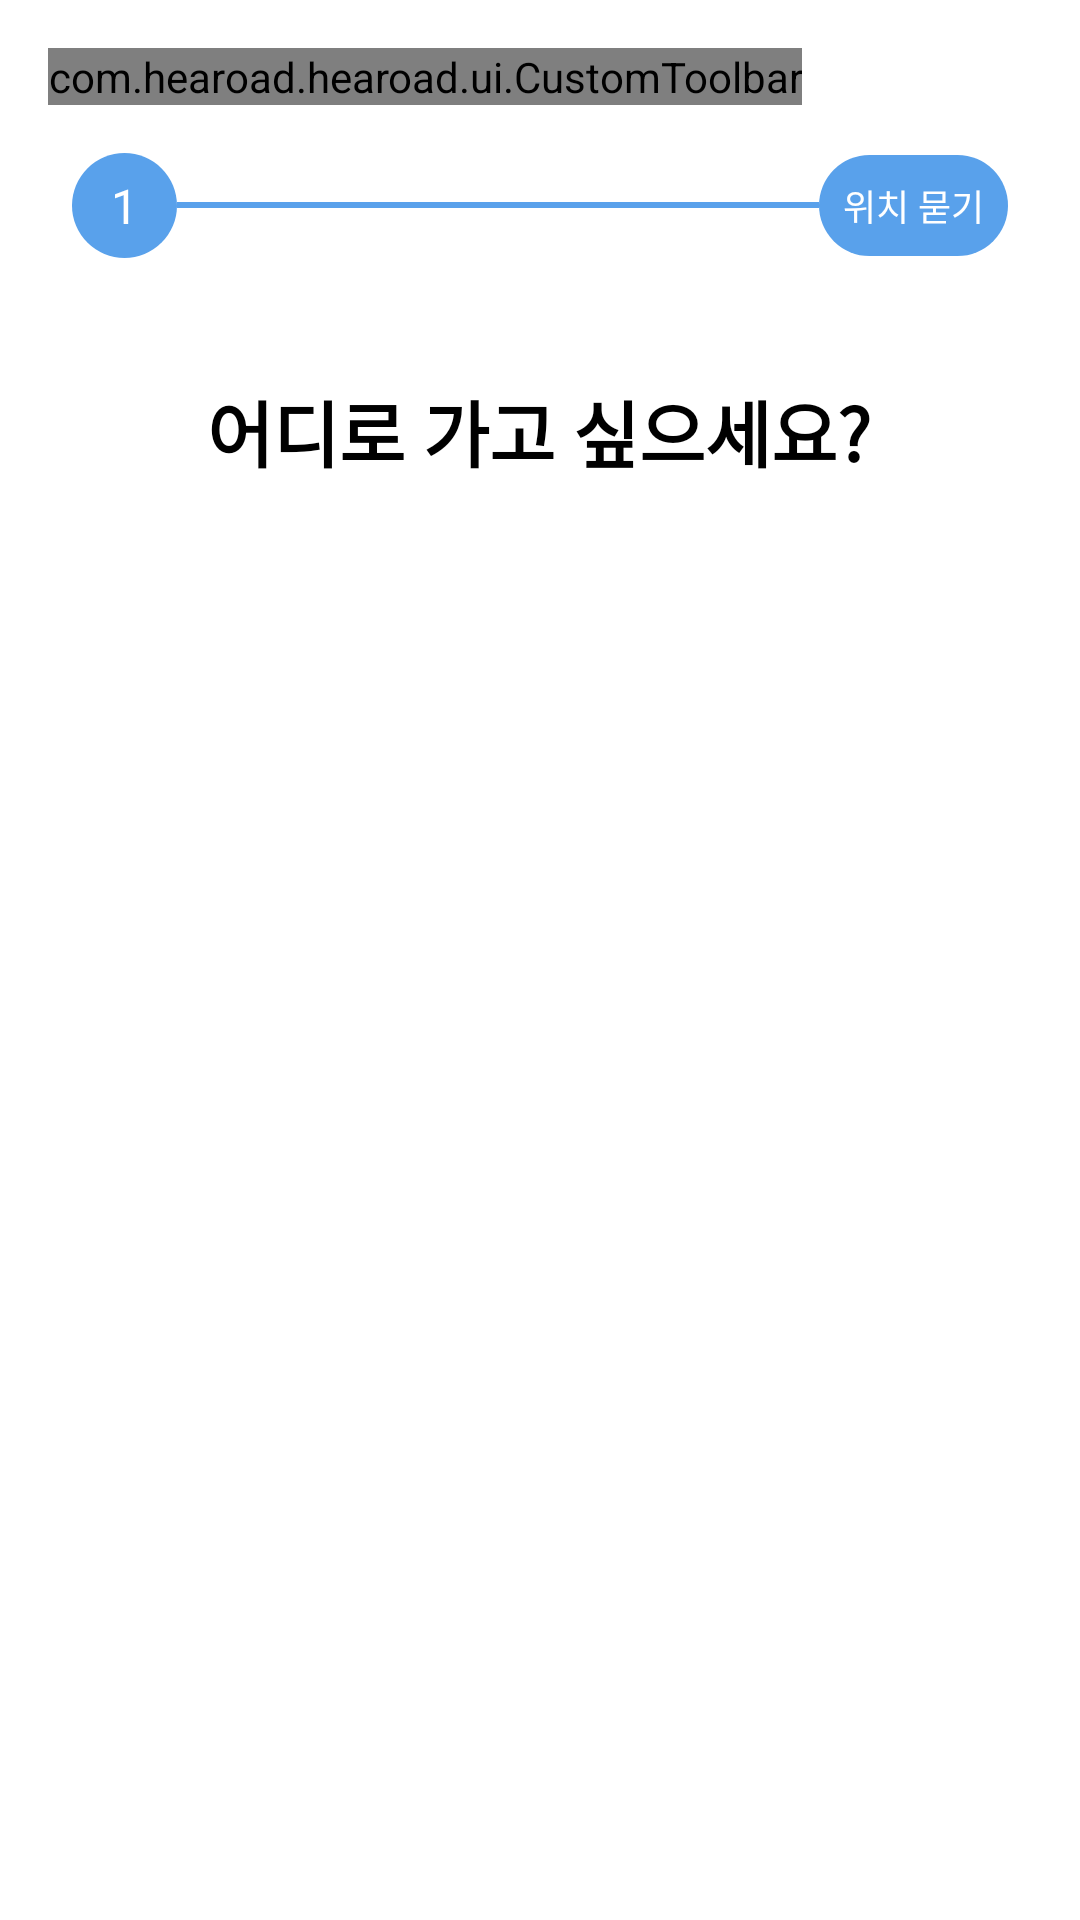

Here is an Android app screen rendered from its layout file. Give the layout XML and the strings, colors and styles it references.
<!-- AndroidManifest.xml: application theme Theme.Hearoad -->
<!-- res/layout/fragment_guide_map_02.xml -->
<?xml version="1.0" encoding="utf-8"?>
<ScrollView
    xmlns:android="http://schemas.android.com/apk/res/android"
    xmlns:app="http://schemas.android.com/apk/res-auto"
    xmlns:tools="http://schemas.android.com/tools"
    android:layout_width="match_parent"
    android:layout_height="match_parent">

    <androidx.constraintlayout.widget.ConstraintLayout
        android:id="@+id/emergancyGuide01"
        android:layout_width="match_parent"
        android:layout_height="wrap_content"
        android:padding="16dp">

        
        <com.hearoad.hearoad.ui.CustomToolbar
            android:id="@+id/customToolbar"
            android:layout_width="wrap_content"
            android:layout_height="wrap_content"
            app:layout_constraintTop_toTopOf="parent"
            app:layout_constraintStart_toStartOf="parent" />

        
        <LinearLayout
            android:id="@+id/title"
            android:layout_width="match_parent"
            android:layout_height="wrap_content"
            android:orientation="horizontal"
            android:gravity="center_vertical"
            app:layout_constraintTop_toBottomOf="@id/customToolbar"
            android:layout_marginTop="16dp">

            <TextView
                android:layout_width="35dp"
                android:layout_height="35dp"
                android:text="1"
                android:textColor="@android:color/white"
                android:textSize="16sp"
                android:gravity="center"
                android:background="@drawable/circle_background_blue"
                android:layout_marginStart="8dp"/>

            
            <View
                android:layout_width="0dp"
                android:layout_height="2dp"
                android:layout_weight="0.5"
                android:background="#59A1EB"/>

            
            <TextView
                android:layout_width="wrap_content"
                android:layout_height="wrap_content"
                android:padding="8dp"
                android:layout_marginEnd="8dp"
                android:text="위치 묻기"
                android:textColor="@android:color/white"
                android:textSize="12dp"
                android:background="@drawable/rounded_background_blue"
                />

        </LinearLayout>

        
        <TextView
            android:id="@+id/tv_question"
            android:layout_width="wrap_content"
            android:layout_height="wrap_content"
            android:layout_marginTop="40dp"
            android:text="어디로 가고 싶으세요?"
            android:textColor="@android:color/black"
            android:textStyle="bold"
            android:textSize="24sp"
            app:layout_constraintEnd_toEndOf="parent"
            app:layout_constraintHorizontal_bias="0.497"
            app:layout_constraintStart_toStartOf="parent"
            app:layout_constraintTop_toBottomOf="@id/title" />

        <GridLayout
            android:id="@+id/gridLayout"
            android:layout_width="match_parent"
            android:layout_height="wrap_content"
            android:layout_marginTop="200dp"
            android:columnCount="2"
            android:rowCount="3"
            android:padding="16dp"
            app:layout_constraintStart_toStartOf="parent"
            app:layout_constraintTop_toTopOf="parent">



        </GridLayout>
    </androidx.constraintlayout.widget.ConstraintLayout>
</ScrollView>
<!-- resources referenced by this layout -->
<resources>
  <!-- drawable circle_background_blue (drawable) -->
  <?xml version="1.0" encoding="utf-8"?>
  <shape xmlns:android="http://schemas.android.com/apk/res/android">
      <solid android:color="#59A1EB"/>
      <corners android:radius="500dp"/> 
  </shape>
  <!-- drawable rounded_background_blue (drawable) -->
  <?xml version="1.0" encoding="utf-8"?>
  <shape xmlns:android="http://schemas.android.com/apk/res/android">
      <solid android:color="#59A1EB"/>
      <corners android:radius="20dp"/>
  </shape>
  <style name="Theme.Hearoad" parent="Theme.MaterialComponents.DayNight.DarkActionBar">
          
          <item name="colorPrimary">@color/purple_500</item>
          <item name="colorPrimaryVariant">@color/purple_700</item>
          <item name="colorOnPrimary">@color/white</item>
          
          <item name="colorSecondary">@color/teal_200</item>
          <item name="colorSecondaryVariant">@color/teal_700</item>
          <item name="colorOnSecondary">@color/black</item>
          
          <item name="android:statusBarColor" tools:targetApi="l">?attr/colorPrimaryVariant</item>
          
      </style>
  <color name="purple_500">#FF6200EE</color>
  <color name="purple_700">#FF3700B3</color>
  <color name="white">#FFFFFFFF</color>
  <color name="teal_200">#FF03DAC5</color>
  <color name="teal_700">#FF018786</color>
  <color name="black">#FF000000</color>
</resources>
